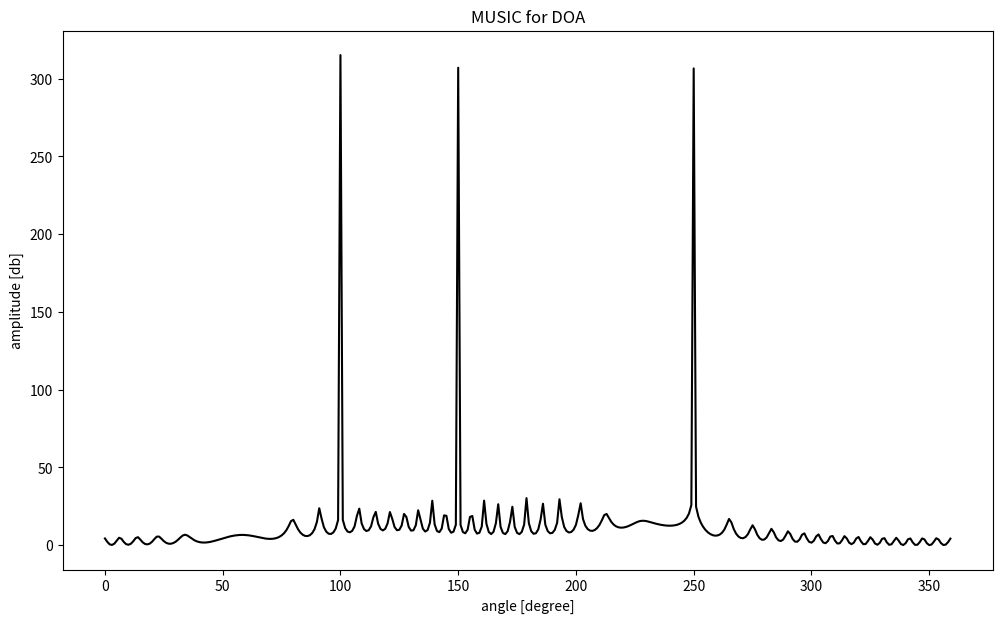
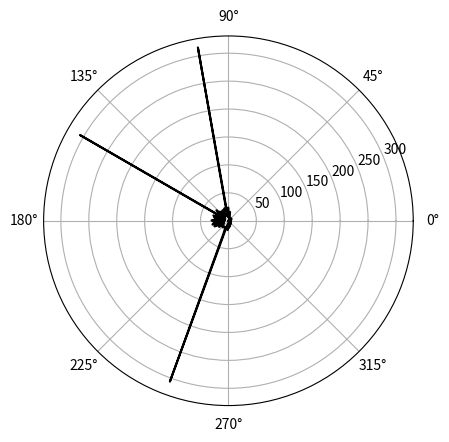

Source code (Python) for these figures, in order:
import numpy as np
import scipy.linalg
import matplotlib.pyplot as plt


def tdoa(doa):
    velocity=343
    microphone_array = np.array([  # Receiver position(s) [x y z] (m)
        [1.98, 2.98,  1.8],  
        [1.98, 3.02,  1.8], 
        [2.02, 2.98,  1.8], 
        [2.02, 3.02,  1.8]])
    
    direction_vector=np.array((np.cos(doa/180*np.pi),np.sin(doa/180*np.pi),0))
    t_doa=np.zeros(microphone_array.shape[1])
    t_doa=microphone_array@direction_vector/velocity
    return t_doa 


def MUSIC(R, M, thetas,freq):
    D = np.size(thetas)
    eig_val, eig_vect = np.linalg.eig(R)
    ids = np.abs(eig_val).argsort()[:(M-D)]  
    En = eig_vect[:,ids]
    
    #Ren = np.dot(En, En.conj().T)

    peak_range = np.arange(360)
    L = np.size(peak_range)
    
    Pmusic = np.zeros(L)
    
    A=np.zeros((M,L),dtype='complex').reshape(M,L)
    
    for i in range(L):
        A[:, i]=np.exp(-1j*2*np.pi*freq*tdoa(peak_range[i]).reshape(1,M))
        A[0] = 1
        #Pmusic[i] = 1/abs(np.dot(A[:, i].conj().T, np.dot(Ren, A[:, i])))
        Pmusic[i] = 1/scipy.linalg.norm((A[:,i].conj().T@En@En.conj().T@A[:,i]))
        
    Pmusic = 10 * np.log10(Pmusic / np.min(Pmusic))    
    
    return Pmusic, peak_range





doa=[100,150,250]
thetas = np.array((doa)) / 180 * np.pi  # Incoming signal directions 
w = np.array((0.55,0.76,0.20))*2*np.pi  # Emitted frequencies corresponding to incoming signals
N = 200                                 # snapshots (number of samples)
M = 4                                   # number of receivers/mics
D = np.size(thetas)                     # number of sources
var = 0.1                              # variance of noise
freq = 1000                             # center frequency of signal

#steering matrix 
A=np.zeros((M,D),dtype='complex').reshape(M,D)
for i in range(D):
    A[:,i]=np.exp(-1j*2*np.pi*freq*tdoa(doa[i]).reshape(1,M))
A[0]=1
S = 2 * np.exp(1j*(np.kron(w, np.arange(N)).reshape((D, N))))
Noise = var * np.random.randn(M, N)
X = np.dot(A, S) #Noise      #X=AS + Noise
R = X@X.conj().T     #covariance matrix

Pmusic, peak_range = MUSIC(R, M,thetas,freq)


plt.figure(figsize=(12, 7))
plt.plot(peak_range, Pmusic, '-k')
plt.xlabel('angle [degree]')
plt.ylabel('amplitude [db]')
plt.title('MUSIC for DOA')
fig, ax = plt.subplots(subplot_kw={'projection': 'polar'})
ax.plot(peak_range*np.pi/180,Pmusic,'k')
plt.show()







